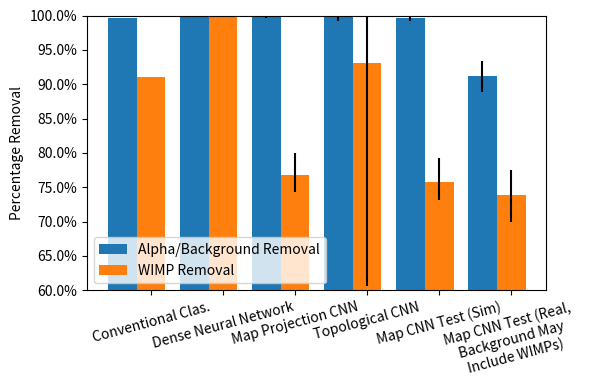

The matplotlib source for this figure:
#!/usr/bin/env python3
"""Graph the overall performance of a series of general machine learning techniques for the DEAP experiment"""
# Created by Brendon Matusch, November 2018

import numpy as np
import matplotlib.patches as mpatches
import matplotlib.pyplot as plt
import matplotlib.ticker as mtick

# Create lists containing the performance statistics (in the form (mean, 8th percentile, 92nd percentile))
ALPHA = [(0.996, None, None), (1.0, 1.0, 1.0), (0.9986762886158047, 0.996774193548387, 1.0),
         (0.9985087719298246, 0.9921052631578948, 1.0), (0.9959030977982591, 0.9914285714285715, 1.0), (0.9120370370370369, 0.8888888888888888, 0.9333333333333333)]
WIMP = [(0.91, None, None), (1.0, 1.0, 1.0), (0.7672341098533079, 0.74375, 0.79915611814346),
        (0.9301859015688803, 0.6060606060606061, 1.0), (0.75745328295003, 0.7313432835820896, 0.7927631578947368), (0.7388888888888889, 0.7000000000000001, 0.775)]
# Zip all of these lists into separate high and low arrays
alpha_mean, alpha_low, alpha_high = np.array(list(zip(*ALPHA)))
wimp_mean, wimp_low, wimp_high = np.array(list(zip(*WIMP)))
# Convert the high and low lists to errors, substituting 0 for None
for array, mean in [(alpha_high, alpha_mean), (alpha_low, alpha_mean), (wimp_high, wimp_mean), (wimp_low, wimp_mean)]:
    # Iterate over the indices of the array
    for index in range(len(array)):
        # If the value is None, set it to 0
        if array[index] is None:
            array[index] = 0
        # Otherwise, replace it with the absolute difference from the mean
        else:
            array[index] = np.abs(array[index] - mean[index])

# The names of the configurations corresponding to all these lists
CONFIGURATIONS = ['Conventional Clas.', 'Dense Neural Network', 'Map Projection CNN', 'Topological CNN', 'Map CNN Test (Sim)', 'Map CNN Test (Real,\nBackground May\nInclude WIMPs)']

# Get the locations for the bars
BAR_WIDTH = 0.4
alpha_locations = np.arange(len(CONFIGURATIONS))
wimp_locations = alpha_locations + BAR_WIDTH
# Create a figure with a predefined size
fig, ax = plt.subplots(figsize=(6, 4))
# Use percentage labels for the Y axis
ax.yaxis.set_major_formatter(mtick.PercentFormatter())
# Draw a bar graph using the performance statistics
plt.bar(alpha_locations, alpha_mean * 100, width=BAR_WIDTH, yerr=(alpha_low * 100, alpha_high * 100), label='Alpha/Background Removal')
plt.bar(wimp_locations, wimp_mean * 100, width=BAR_WIDTH, yerr=(wimp_low * 100, wimp_high * 100), label='WIMP Removal')
# Now set the configuration names, with words angled so they fit
plt.xticks(wimp_locations, CONFIGURATIONS, rotation=15)
# Start at 60% so the difference is more obvious
plt.ylim(60, 100)
# Label the Y axis to specify what the numbers mean
plt.ylabel('Percentage Removal')
# Create a legend using the predefined labels
ax.legend(loc='lower left')
# Rearrange the plot to fit the labels
fig.tight_layout()
# Display the graph on screen
plt.show()
